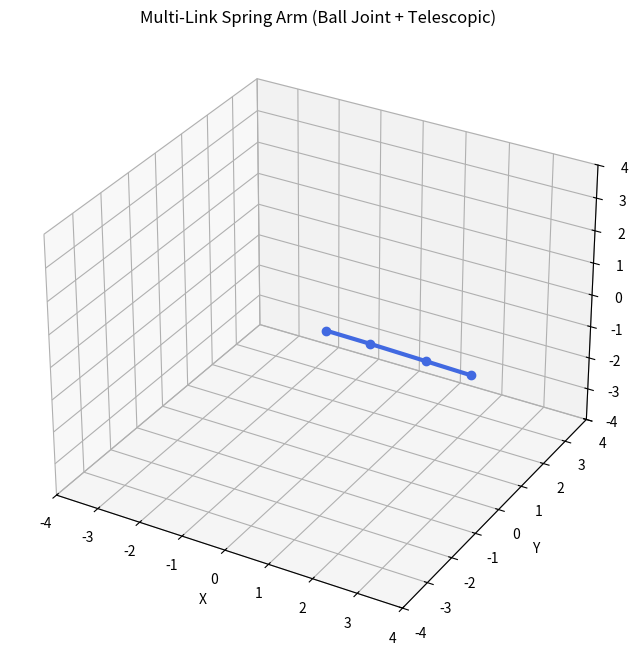

This figure's Python source:
import numpy as np
from numpy.linalg import norm
import matplotlib.pyplot as plt
from mpl_toolkits.mplot3d import Axes3D
import matplotlib.animation as animation

# -----------------------------------------------------------------------------
# 工具函数
# -----------------------------------------------------------------------------
def skew(v):
    return np.array([[0, -v[2], v[1]], [v[2], 0, -v[0]], [-v[1], v[0], 0]])

def quat_update(q, w, dt):
    q = q / norm(q)
    w = np.array([
        [0, -w[0], -w[1], -w[2]],
        [w[0], 0, w[2], -w[1]],
        [w[1], -w[2], 0, w[0]],
        [w[2], w[1], -w[0], 0]
    ])
    q_dot = 0.5 * w @ q
    q_new = q + q_dot * dt
    return q_new / norm(q_new)

def quat_to_rot(q):
    q0,q1,q2,q3 = q
    return np.array([
        [q0**2+q1**2-q2**2-q3**2, 2*(q1*q2-q0*q3), 2*(q1*q3+q0*q2)],
        [2*(q1*q2+q0*q3), q0**2-q1**2+q2**2-q3**2, 2*(q2*q3-q0*q1)],
        [2*(q1*q3-q0*q2), 2*(q2*q3+q0*q1), q0**2-q1**2-q2**2+q3**2]
    ])

# -----------------------------------------------------------------------------
# 连杆类
# -----------------------------------------------------------------------------
class Link:
    def __init__(self, m, J, L0, k_rot, k_axial, d_rot, d_axial):
        self.m = m
        self.J = J
        self.L0 = L0
        self.k_rot = k_rot
        self.k_axial = k_axial
        self.d_rot = d_rot
        self.d_axial = d_axial

        self.q = np.array([1,0,0,0])
        self.d = L0
        self.w = np.zeros(3)
        self.d_dot = 0.0

        self.R = np.eye(3)
        self.p = np.zeros(3)
        self.v = np.zeros(3)
        self.a = np.zeros(3)

# -----------------------------------------------------------------------------
# 多连杆弹簧动力学（递归牛顿-欧拉，前向递推）
# -----------------------------------------------------------------------------
class MultiLinkSim:
    def __init__(self, links):
        self.links = links

    def step(self, dt):
        R_p = np.eye(3)
        p_p = np.zeros(3)
        v_p = np.zeros(3)
        a_p = np.zeros(3)
        w_p = np.zeros(3)
        a_w_p = np.zeros(3)

        for i, ln in enumerate(self.links):
            ln.R = quat_to_rot(ln.q)
            ln.p = np.array([ln.d, 0, 0])

            w_rel = ln.w
            ln.w = w_p + R_p.T @ w_rel

            a_w_rel = (w_rel - (w_p - (w_p if i==0 else self.links[i-1].w))) / dt if dt>1e-6 else np.zeros(3)
            ln.a_w = a_w_p + R_p.T @ a_w_rel

            v_rot = np.cross(ln.w, ln.p)
            ln.v = R_p.T @ v_p + v_rot + np.array([ln.d_dot,0,0])

            a_rot = np.cross(ln.a_w, ln.p) + np.cross(ln.w, np.cross(ln.w, ln.p))
            a_cor = 2 * np.cross(ln.w, np.array([ln.d_dot,0,0]))
            a_ax = np.array([0,0,0])
            ln.a = R_p.T @ a_p + a_rot + a_cor + a_ax

            ang_err = 2 * ln.q[1:]
            tau = -ln.k_rot * ang_err - ln.d_rot * ln.w
            ln.w += tau / np.diag(ln.J).mean() * dt

            delta = ln.d - ln.L0
            f = -ln.k_axial * delta - ln.d_axial * ln.d_dot
            ln.d_dot += f / ln.m * dt

            ln.q = quat_update(ln.q, ln.w, dt)
            ln.d += ln.d_dot * dt

            R_p = ln.R @ R_p
            p_p += R_p @ ln.p
            v_p = ln.v
            a_p = ln.a
            w_p = ln.w
            a_w_p = ln.a_w

# -----------------------------------------------------------------------------
# 3D 动画
# -----------------------------------------------------------------------------
if __name__ == "__main__":
    link1 = Link(1.0, np.diag([0.1,0.2,0.2]), 1.0, 5.0, 30.0, 0.3, 0.6)
    link2 = Link(1.0, np.diag([0.1,0.2,0.2]), 1.0, 5.0, 30.0, 0.3, 0.6)
    link3 = Link(1.0, np.diag([0.1,0.2,0.2]), 1.0, 5.0, 30.0, 0.3, 0.6)

    sim = MultiLinkSim([link1, link2, link3])

    link1.w = np.array([0, 0.8, 0])
    link2.d = 1.3
    link3.w = np.array([0, 0, 0.7])

    dt = 0.02
    steps = 700

    fig = plt.figure(figsize=(8,8))
    ax = fig.add_subplot(111, projection='3d')
    ax.set_xlim(-4,4)
    ax.set_ylim(-4,4)
    ax.set_zlim(-4,4)
    ax.set_xlabel("X")
    ax.set_ylabel("Y")
    ax.set_zlabel("Z")
    ax.set_title("Multi-Link Spring Arm (Ball Joint + Telescopic)")

    line, = ax.plot([], [], [], 'o-', lw=3, color='royalblue')

    def update(frame):
        sim.step(dt)
        pos = [[0,0,0]]
        R = np.eye(3)
        p = np.zeros(3)
        for ln in sim.links:
            R = R @ ln.R
            p = p + R @ ln.p
            pos.append(p.copy())
        pos = np.array(pos).T
        line.set_data(pos[0], pos[1])
        line.set_3d_properties(pos[2])
        return line,

    ani = animation.FuncAnimation(fig, update, frames=steps, interval=20, blit=True)
    plt.show()
